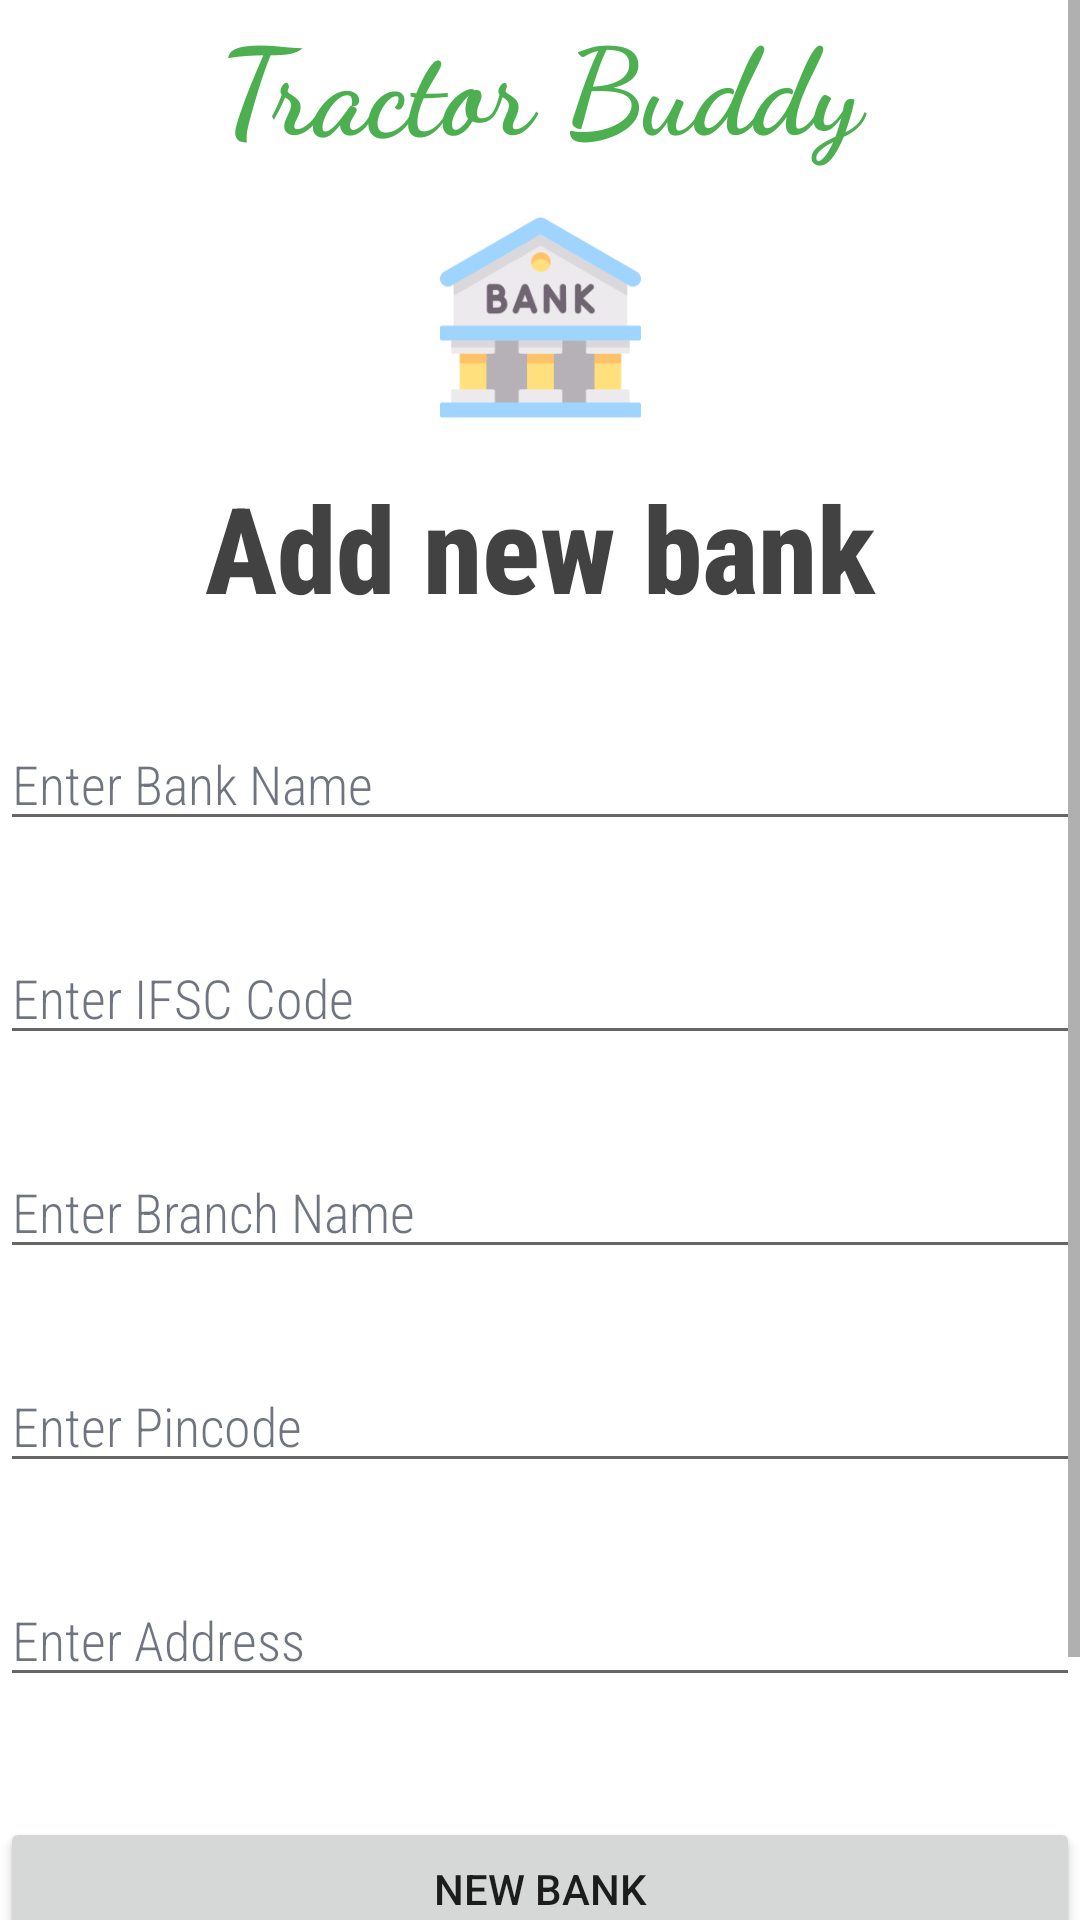

Write the Android layout XML for this screen, with the resource values it uses.
<!-- AndroidManifest.xml: application theme Theme.TractorBuddy_App -->
<!-- res/layout/activity_new_bank.xml -->
<?xml version="1.0" encoding="utf-8"?>
<RelativeLayout xmlns:android="http://schemas.android.com/apk/res/android"
    xmlns:app="http://schemas.android.com/apk/res-auto"
    xmlns:tools="http://schemas.android.com/tools"
    android:layout_width="match_parent"
    android:layout_height="match_parent"
    tools:context=".NewBankActivity">

    <ScrollView
        android:layout_width="match_parent"
        android:layout_height="match_parent">
        <LinearLayout
            android:layout_width="match_parent"
            android:layout_height="match_parent"
            android:orientation="vertical">

            <TextView
                android:layout_width="match_parent"
                android:layout_height="wrap_content"
                android:layout_gravity="center_vertical|center_horizontal"
                android:textAlignment="center"
                android:fontFamily="cursive"
                android:gravity="center"
                android:textColor="@color/green"
                android:textSize="40sp"
                android:textStyle="bold"
                android:text="Tractor Buddy" />
            <ImageView
                android:layout_width="match_parent"
                android:layout_height="100dp"
                app:srcCompat="@mipmap/bankimg_foreground"
                tools:layout_editor_absoluteX="0dp"
                tools:layout_editor_absoluteY="0dp"/>

            <TextView
                android:id="@+id/textView1"
                android:layout_width="match_parent"
                android:layout_height="wrap_content"
                android:fontFamily="sans-serif-condensed-medium"
                android:text="Add new bank"
                android:gravity="center"
                android:textColor="@color/cardview_dark_background"
                android:textAlignment="center"
                android:textSize="40sp"
                android:textStyle="bold" />

            <EditText
                android:id="@+id/editBankName"
                android:layout_width="match_parent"
                android:layout_height="wrap_content"
                android:ems="10"
                android:layout_marginTop="30dp"
                android:textColor="@color/black"
                android:focusable="true"
                android:focusableInTouchMode="true"
                android:fontFamily="sans-serif-condensed-light"
                android:hint="Enter Bank Name"
                android:inputType="text"
                android:textColorHint="#A0192133" />

            <EditText
                android:id="@+id/editIFSCCode"
                android:layout_width="match_parent"
                android:layout_height="wrap_content"
                android:ems="10"
                android:layout_marginTop="30dp"
                android:textColor="@color/black"
                android:focusable="true"
                android:focusableInTouchMode="true"
                android:fontFamily="sans-serif-condensed-light"
                android:hint="Enter IFSC Code"
                android:inputType="text"
                android:textColorHint="#A0192133" />

            <EditText
                android:id="@+id/editBranchName"
                android:layout_width="match_parent"
                android:layout_height="wrap_content"
                android:ems="10"
                android:layout_marginTop="30dp"
                android:textColor="@color/black"
                android:focusable="true"
                android:focusableInTouchMode="true"
                android:fontFamily="sans-serif-condensed-light"
                android:hint="Enter Branch Name"
                android:inputType="text"
                android:textColorHint="#A0192133" />

            <EditText
                android:id="@+id/editPincode"
                android:layout_width="match_parent"
                android:layout_height="wrap_content"
                android:ems="10"
                android:layout_marginTop="30dp"
                android:textColor="@color/black"
                android:focusable="true"
                android:focusableInTouchMode="true"
                android:fontFamily="sans-serif-condensed-light"
                android:hint="Enter Pincode"
                android:inputType="number"
                android:maxLength="6"
                android:textColorHint="#A0192133" />

            <EditText
                android:id="@+id/editBankAddress"
                android:layout_width="match_parent"
                android:layout_height="wrap_content"
                android:ems="10"
                android:layout_marginTop="30dp"
                android:textColor="@color/black"
                android:focusable="true"
                android:focusableInTouchMode="true"
                android:fontFamily="sans-serif-condensed-light"
                android:hint="Enter Address"
                android:inputType="text"
                android:textColorHint="#A0192133" />

            <Button
                android:id="@+id/newbankbutton"
                android:layout_marginTop="40dp"
                android:layout_width="match_parent"
                android:layout_height="wrap_content"
                android:text="New Bank" />

            <Button
                android:id="@+id/gobackbutton"
                android:layout_marginTop="40dp"
                android:layout_width="match_parent"
                android:layout_height="wrap_content"
                android:backgroundTint="#8FEF0505"
                android:text="Go Back"
                android:textStyle="bold" />

        </LinearLayout>
    </ScrollView>


</RelativeLayout>
<!-- resources referenced by this layout -->
<resources>
  <color name="black">#FF000000</color>
  <color name="green">#4CAF50</color>
  <!-- mipmap bankimg_foreground: webp bitmap (mipmap-hdpi, 2972 bytes) -->
  <style name="Theme.TractorBuddy_App" parent="Theme.MaterialComponents.DayNight.NoActionBar">
          
          <item name="colorPrimary">@color/purple_500</item>
          <item name="colorPrimaryVariant">@color/purple_700</item>
          <item name="colorOnPrimary">@color/white</item>
          
          <item name="colorSecondary">@color/teal_200</item>
          <item name="colorSecondaryVariant">@color/teal_700</item>
          <item name="colorOnSecondary">@color/black</item>
          
          <item name="android:statusBarColor" tools:targetApi="l">?attr/colorPrimaryVariant</item>
          
      </style>
  <color name="purple_500">#FF6200EE</color>
  <color name="purple_700">#FF3700B3</color>
  <color name="white">#FFFFFFFF</color>
  <color name="teal_200">#FF03DAC5</color>
  <color name="teal_700">#FF018786</color>
</resources>
